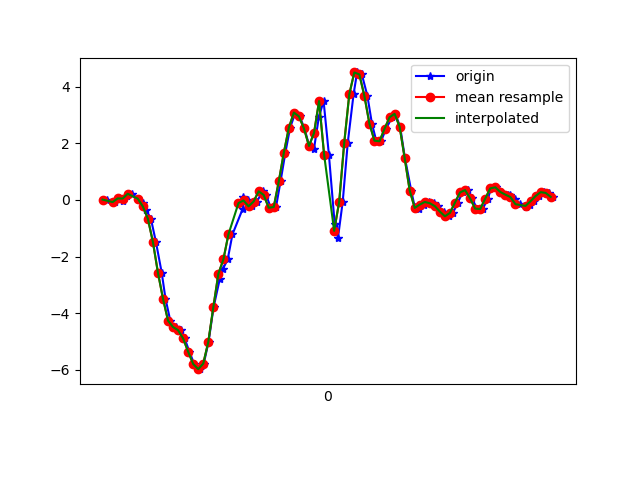

The data file committed next to this chart (first rows):
1617762466759, 458103458972400, 0.012908921, 0.17295258, 0.00620565
1617762466789, 458103478017168, -0.07628, -0.1044, 0.009871
1617762466806, 458103497037136, 0.05323, 0.2707, 0.006206
1617762466822, 458103516081904, -0.02985, -0.02863, 0.04774
1617762466837, 458103535126672, 0.1278, 0.03612, 0.0172
1617762466856, 458103554132512, 0.2169, -0.01275, 0.08317
1617762466881, 458103573175968, 0.04345, -0.05795, 0.02575
1617762466900, 458103592219424, -0.1019, 0.2145, 0.08073
1617762466913, 458103611262848, -0.3561, -0.1972, 0.1137
1617762466932, 458103630281536, -0.6615, 0.2279, 0.2188
1617762466952, 458103649310592, -1.482, -0.01275, 0.3678
1617762466975, 458103668353056, -2.566, -0.1313, 0.479
1617762466990, 458103687370688, -3.482, -0.2229, 0.6672
1617762467009, 458103706413152, -4.259, -0.6395, 0.7918
1617762467030, 458103725455616, -4.488, -0.488, 0.9335
1617762467051, 458103744498080, -4.598, -0.9217, 1.091
1617762467066, 458103763482528, -4.891, -1.212, 1.102
1617762467085, 458103782523264, -5.357, -1.43, 1.111
1617762467104, 458103801564000, -5.789, -1.737, 1.097
1617762467127, 458103820579936, -5.974, -2.195, 1.01
1617762467142, 458103839620672, -5.777, -2.317, 0.8406
1617762467161, 458103858631872, -5.015, -2.277, 0.7185
1617762467181, 458103877646528, -3.787, -2.063, 0.5438
1617762467206, 458103896685952, -2.776, -1.728, 0.2835
1617762467218, 458103915725376, -2.439, -1.366, -0.02067
1617762467237, 458103934740096, -2.099, -0.9889, -0.1538
1617762467256, 458103953762880, -1.216, -0.5039, -0.127
1617762467297, 458103972801728, -0.3072, -0.0213, -0.1795
1617762467299, 458103991815744, 0.08621, 0.4747, -0.4727
1617762467319, 458104010854528, -0.01886, 1.024, -0.805
1617762467335, 458104029893376, -0.2253, 1.589, -0.9932
1617762467353, 458104048932160, -0.05795, 2.14, -1.079
1617762467376, 458104067934080, 0.3037, 2.695, -1.189
1617762467390, 458104086972544, 0.1754, 3.298, -1.541
1617762467408, 458104106010944, -0.2766, 4.025, -1.784
1617762467429, 458104125024576, -0.2498, 4.398, -1.909
1617762467447, 458104144062976, 0.6543, 4.47, -2.008
1617762467466, 458104163108352, 1.661, 4.709, -2.287
1617762467485, 458104182122176, 2.549, 5.116, -2.602
1617762467506, 458104201160832, 3.083, 5.368, -2.722
1617762467523, 458104220322457, 2.949, 5.018, -2.759
1617762467542, 458104239361113, 2.524, 4.326, -2.701
1617762467561, 458104258367449, 1.905, 3.866, -2.721
1617762467580, 458104277405913, 1.813, 3.444, -2.767
1617762467599, 458104296444313, 2.916, 2.982, -2.509
1617762467618, 458104315482777, 3.491, 2.305, -1.975
1617762467639, 458104334496345, 1.604, 1.44, -1.39
1617762467662, 458104353534809, -0.8399, 0.6922, -1.076
1617762467675, 458104372567193, -1.342, 0.1901, -0.469
1617762467694, 458104391605465, -0.06039, -0.2534, 0.22
1617762467714, 458104410618969, 2.019, -0.4782, 0.7979
1617762467737, 458104429657305, 3.727, -0.3903, 1.222
1617762467751, 458104448695513, 4.5, -0.3096, 1.559
1617762467770, 458104467710425, 4.431, -0.2229, 1.917
1617762467792, 458104486748761, 3.672, -0.1423, 2.189
1617762467810, 458104505787097, 2.695, -0.1948, 2.34
1617762467827, 458104524825433, 2.091, -0.2107, 2.473
1617762467846, 458104543838937, 2.07, -0.2241, 2.541
1617762467866, 458104562872153, 2.511, -0.3084, 2.536
1617762467890, 458104581910361, 2.917, -5.330797E-4, 2.506
1617762467903, 458104600923737, 3.04, 0.3941, 2.38
... 33 more rows
